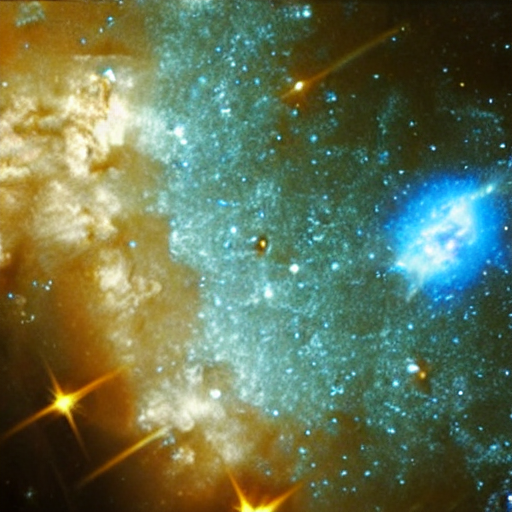
Generation parameters embedded in this image by AUTOMATIC1111 Stable Diffusion web UI or a fork of it (Forge, ...) (PNG 'parameters' text chunk):
Deep space view, with a super nova exploding in the distance
Steps: 20, Sampler: DPM++ 2M, Schedule type: Karras, CFG scale: 7, Seed: 606895473, Size: 512x512, Model hash: 6ce0161689, Model: v1-5-pruned-emaonly, Version: v1.10.1